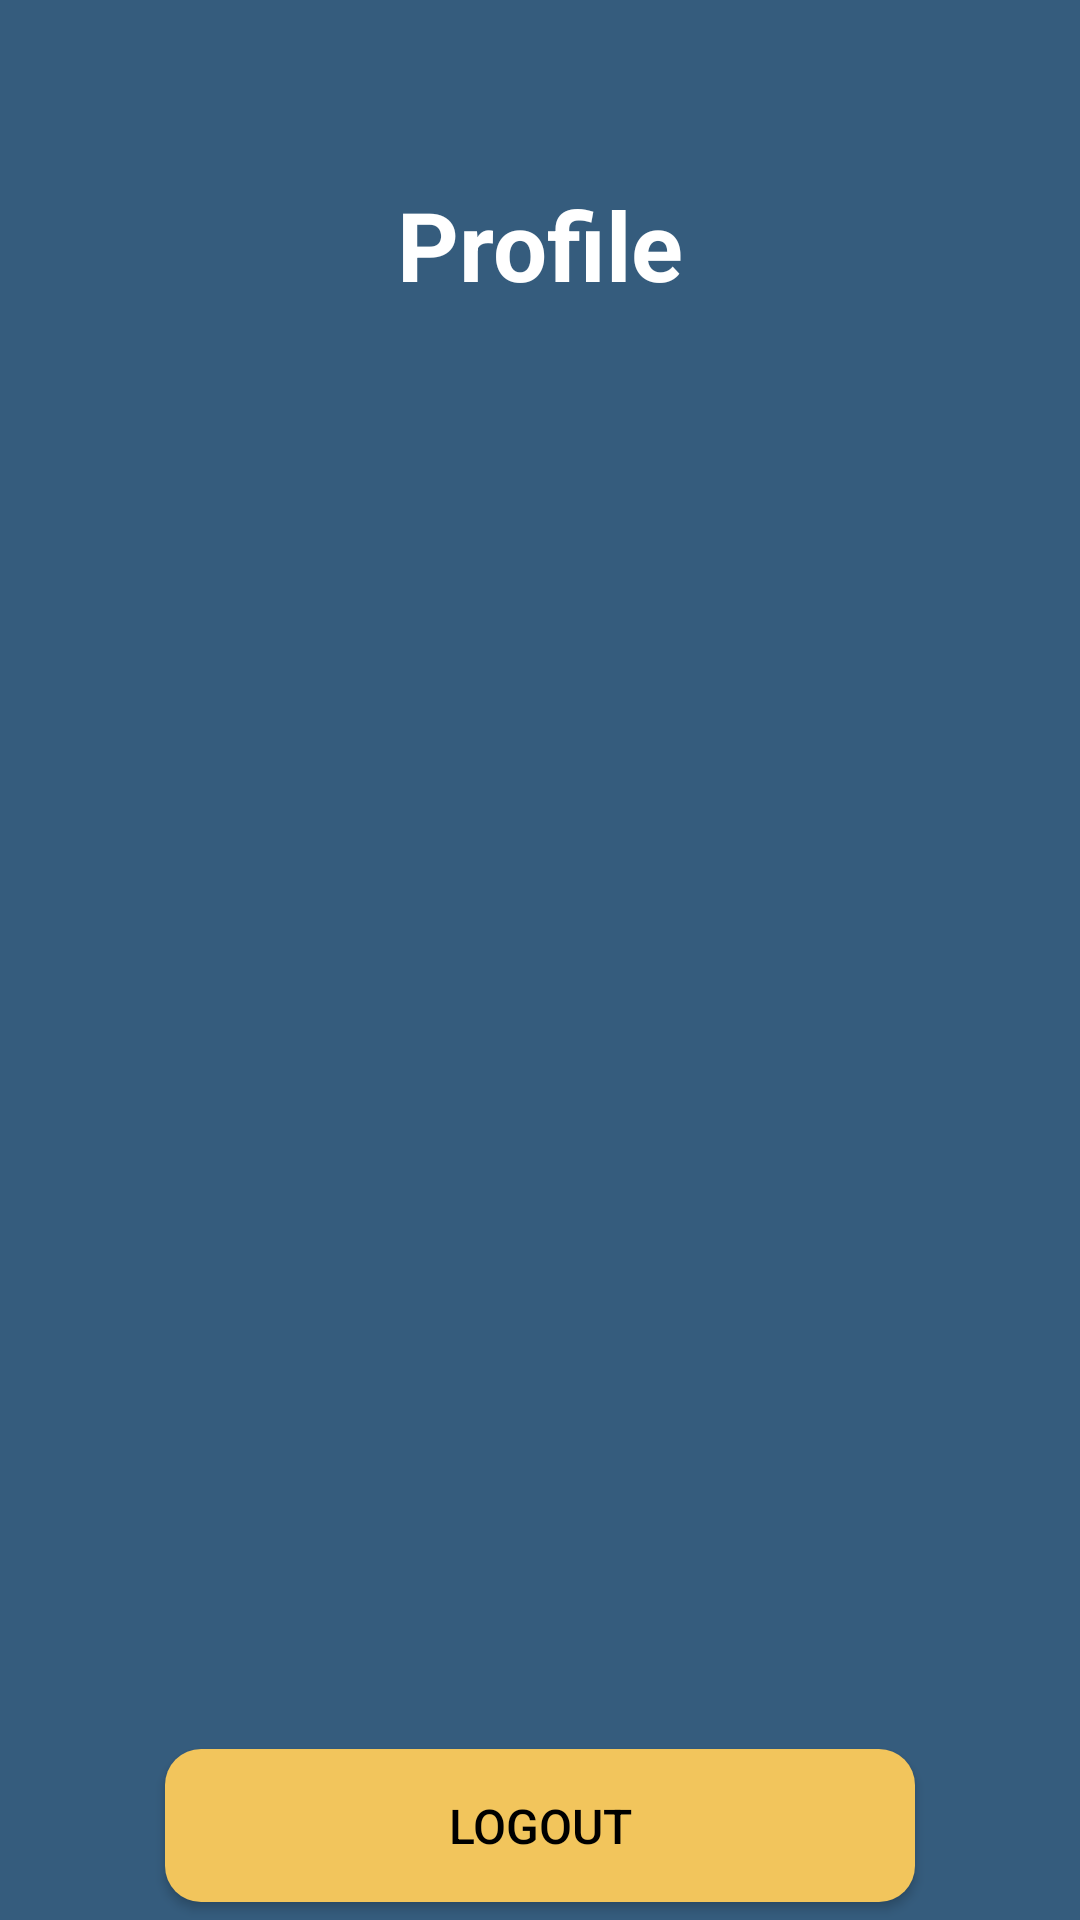

Write the Android layout XML for this screen, with the resource values it uses.
<!-- AndroidManifest.xml: application theme Theme.SprintProject -->
<!-- res/layout/fragment_profile.xml -->
<?xml version="1.0" encoding="utf-8"?>
<androidx.constraintlayout.widget.ConstraintLayout
    xmlns:android="http://schemas.android.com/apk/res/android"
    xmlns:app="http://schemas.android.com/apk/res-auto"
    xmlns:tools="http://schemas.android.com/tools"
    android:layout_width="match_parent"
    android:layout_height="match_parent"
    android:background="@color/primary_blue"
    android:fitsSystemWindows="true">

    <TextView
        android:id="@+id/txtProfile"
        android:layout_width="wrap_content"
        android:layout_height="wrap_content"
        android:layout_marginTop="60dp"
        android:text="Profile"
        android:textColor="@color/white"
        android:textSize="32sp"
        android:textStyle="bold"

        app:layout_constraintTop_toTopOf="parent"
        app:layout_constraintStart_toStartOf="parent"
        app:layout_constraintEnd_toEndOf="parent" />

    <Button
        android:id="@+id/logoutButton"
        android:layout_width="250dp"
        android:layout_height="51dp"
        android:layout_marginTop="480dp"
        android:background="@drawable/yellow_filled_btn"
        android:clickable="true"
        android:enabled="true"
        android:text="Logout"
        android:textColor="@color/black"
        android:textSize="16sp"
        app:backgroundTint="@null"
        app:layout_constraintEnd_toEndOf="parent"
        app:layout_constraintStart_toStartOf="parent"
        app:layout_constraintTop_toBottomOf="@id/txtProfile" />


</androidx.constraintlayout.widget.ConstraintLayout>
<!-- resources referenced by this layout -->
<resources>
  <color name="black">#000000</color>
  <color name="primary_blue">#355C7D</color>
  <color name="white">#FFFFFF</color>
  <!-- drawable yellow_filled_btn (drawable) -->
  <?xml version="1.0" encoding="utf-8"?>
  <shape xmlns:android="http://schemas.android.com/apk/res/android">
      <solid android:color="@color/accent_yellow"/>
      <corners android:radius="12dp"/>
  </shape>
  <style name="Theme.SprintProject" parent="Base.Theme.SprintProject" />
  <color name="accent_yellow">#F2C55C</color>
  <style name="Base.Theme.SprintProject" parent="Theme.Material3.DayNight.NoActionBar">
          <item name="colorPrimary">@color/primary_blue</item>
          <item name="colorSecondary">@color/accent_yellow</item>
      </style>
</resources>
